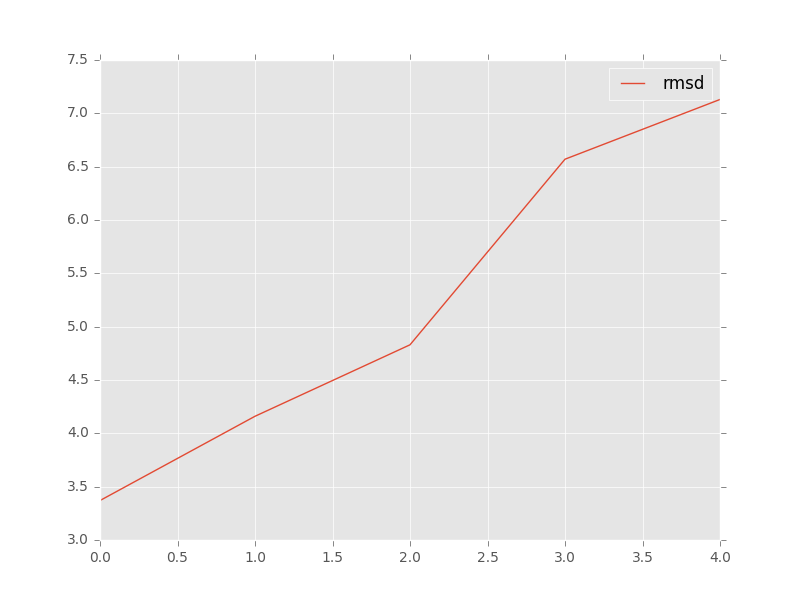

The table this chart was drawn from, first rows:
, target, model, rmsd, group_name
0, target_rp14_5ddp_bound_clean_noL2_ref.pd…, c1_tar_min.out.1.pdb, 4.83, 
1, target_rp14_5ddp_bound_clean_noL2_ref.pd…, c2_tar_rp14+m+pk2-946da607_ALL-000009_AA…, 7.13, 
2, target_rp14_5ddp_bound_clean_noL2_ref.pd…, c3_tar_min.out.395.pdb, 6.57, 
3, target_rp14_5ddp_bound_clean_noL2_ref.pd…, c4_tar_rp14+m+pk2-946da607_ALL-000001_AA…, 3.37, 
4, target_rp14_5ddp_bound_clean_noL2_ref.pd…, c5_tar_min.out.6.pdb, 4.16, 
